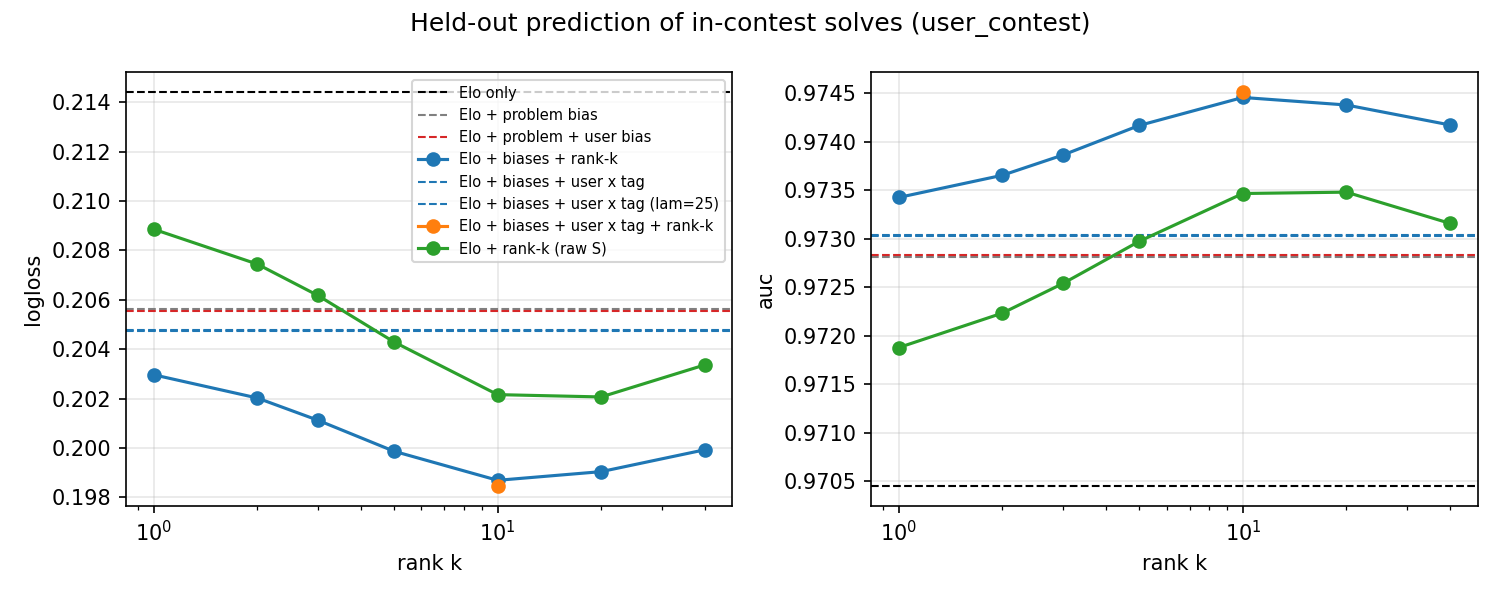

Data behind this chart, as committed beside it:
model, k, logloss, brier, auc, coef, logloss_gain_vs_elo_pct, mode
Elo only, 0, 0.2144, 0.06446, 0.9705, [1.161], 0.0, user_contest
Elo + problem bias, 0, 0.2056, 0.06227, 0.9728, [1.08, 10.138], 4.094, user_contest
Elo + problem + user bias, 0, 0.2055, 0.06225, 0.9728, [1.08, 10.148, 0.838], 4.133, user_contest
Elo + biases + rank-k, 1, 0.203, 0.06151, 0.9734, [1.064, 9.629, 3.012, 32.543], 5.337, user_contest
Elo + biases + rank-k, 2, 0.202, 0.06123, 0.9737, [1.061, 9.452, 6.639, 23.374], 5.775, user_contest
Elo + biases + rank-k, 3, 0.2011, 0.06094, 0.9739, [1.051, 9.359, 5.083, 23.196], 6.195, user_contest
Elo + biases + rank-k, 5, 0.1999, 0.06058, 0.9742, [1.047, 9.334, 3.478, 21.659], 6.781, user_contest
Elo + biases + rank-k, 10, 0.1987, 0.06014, 0.9745, [1.047, 9.308, 2.155, 17.738], 7.33, user_contest
Elo + biases + rank-k, 20, 0.199, 0.06023, 0.9744, [1.052, 9.346, 1.621, 13.934], 7.166, user_contest
Elo + biases + rank-k, 40, 0.1999, 0.06051, 0.9742, [1.058, 9.463, 1.37, 10.887], 6.754, user_contest
Elo + biases + user x tag, 21, 0.2048, 0.06204, 0.973, [1.082, 10.19, 4.402, 7.664], 4.504, user_contest
Elo + biases + user x tag (lam=25), 21, 0.2048, 0.06205, 0.973, [1.084, 10.106, 5.749, 8.196], 4.488, user_contest
Elo + biases + user x tag + rank-k, 10, 0.1985, 0.06008, 0.9745, [1.047, 9.39, 2.174, 3.441, 17.704], 7.437, user_contest
Elo + rank-k (raw S), 1, 0.2089, 0.06302, 0.9719, [1.112, 34.995], 2.588, user_contest
Elo + rank-k (raw S), 2, 0.2074, 0.06268, 0.9722, [1.098, 26.409], 3.247, user_contest
Elo + rank-k (raw S), 3, 0.2062, 0.06234, 0.9725, [1.087, 24.524], 3.838, user_contest
Elo + rank-k (raw S), 5, 0.2043, 0.06174, 0.973, [1.072, 22.665], 4.718, user_contest
Elo + rank-k (raw S), 10, 0.2022, 0.06101, 0.9735, [1.07, 19.647], 5.712, user_contest
Elo + rank-k (raw S), 20, 0.2021, 0.0609, 0.9735, [1.084, 15.586], 5.756, user_contest
Elo + rank-k (raw S), 40, 0.2034, 0.06127, 0.9732, [1.095, 12.847], 5.151, user_contest
